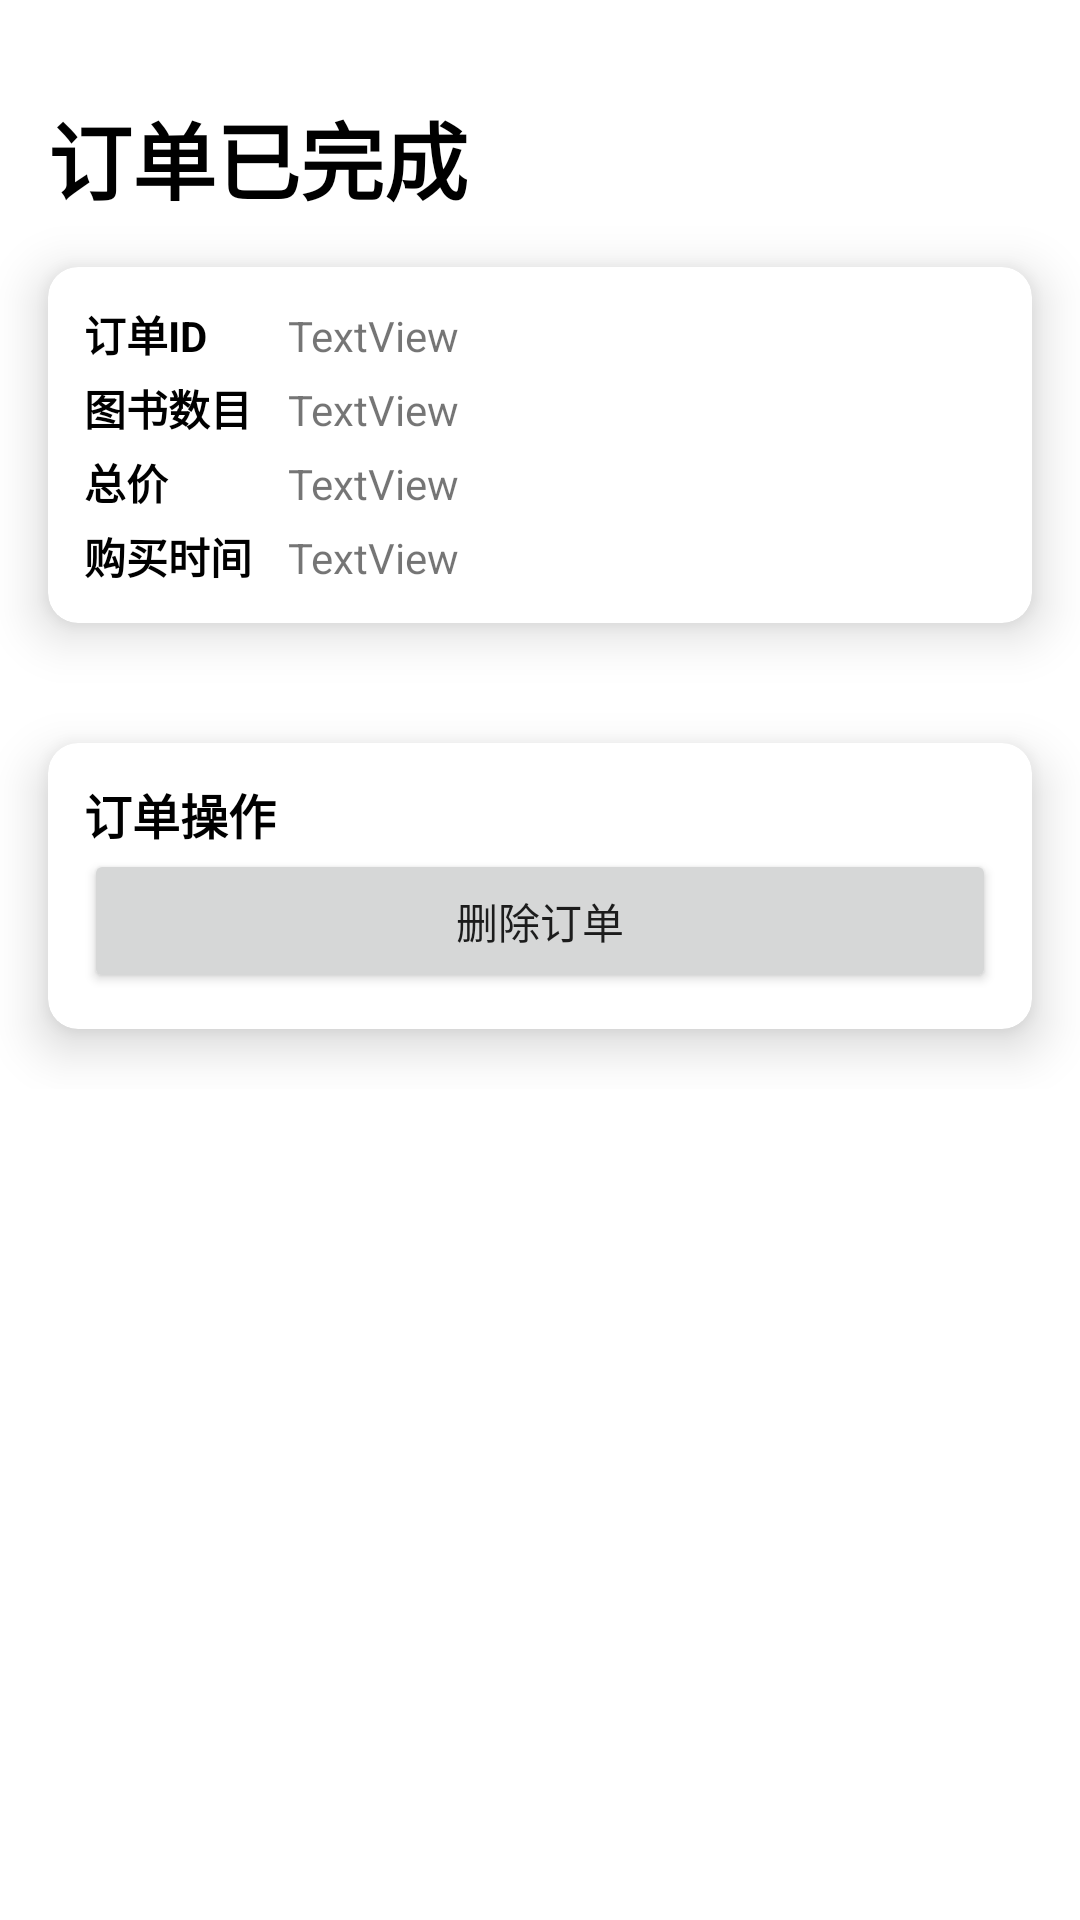

Write the Android layout XML for this screen, with the resource values it uses.
<!-- AndroidManifest.xml: application theme Theme.FinalHomework -->
<!-- res/layout/fragment_order_detail.xml -->
<?xml version="1.0" encoding="utf-8"?>
<ScrollView xmlns:android="http://schemas.android.com/apk/res/android"
    xmlns:app="http://schemas.android.com/apk/res-auto"
    android:layout_width="match_parent"
    android:layout_height="match_parent">

    <LinearLayout
        android:layout_width="match_parent"
        android:layout_height="match_parent"
        android:orientation="vertical">

        <TextView
            android:layout_width="match_parent"
            android:layout_height="wrap_content"
            android:layout_marginStart="16dp"
            android:layout_marginTop="32dp"
            android:layout_marginEnd="16dp"
            android:text="订单已完成"
            android:textColor="#000000"
            android:textSize="28sp"
            android:textStyle="bold" />

        <androidx.cardview.widget.CardView
            android:layout_width="match_parent"
            android:layout_height="wrap_content"
            android:layout_marginStart="16dp"
            android:layout_marginTop="16dp"
            android:layout_marginEnd="16dp"
            android:layout_weight="0"
            app:cardCornerRadius="10dp"
            app:cardElevation="10dp"
            app:contentPadding="12dp">

            <TableLayout
                android:layout_width="match_parent"
                android:layout_height="match_parent"
                android:stretchColumns="1">

                <TableRow
                    android:layout_width="match_parent"
                    android:layout_height="match_parent">

                    <TextView
                        android:layout_width="match_parent"
                        android:layout_height="wrap_content"
                        android:layout_marginRight="12dp"
                        android:text="订单ID"
                        android:textColor="#000000"
                        android:textStyle="bold" />

                    <TextView
                        android:id="@+id/text_order_id2"
                        android:layout_width="match_parent"
                        android:layout_height="wrap_content"
                        android:text="TextView" />
                </TableRow>

                <TableRow
                    android:layout_width="match_parent"
                    android:layout_height="match_parent"
                    android:layout_marginTop="4dp">

                    <TextView
                        android:layout_width="match_parent"
                        android:layout_height="wrap_content"
                        android:layout_marginRight="12dp"
                        android:text="图书数目"
                        android:textColor="#000000"
                        android:textStyle="bold" />

                    <TextView
                        android:id="@+id/text_order_count2"
                        android:layout_width="match_parent"
                        android:layout_height="wrap_content"
                        android:text="TextView" />
                </TableRow>

                <TableRow
                    android:layout_width="match_parent"
                    android:layout_height="match_parent"
                    android:layout_marginTop="4dp">

                    <TextView
                        android:layout_width="match_parent"
                        android:layout_height="wrap_content"
                        android:layout_marginRight="12dp"
                        android:text="总价"
                        android:textColor="#000000"
                        android:textStyle="bold" />

                    <TextView
                        android:id="@+id/text_order_price2"
                        android:layout_width="match_parent"
                        android:layout_height="wrap_content"
                        android:text="TextView" />
                </TableRow>

                <TableRow
                    android:layout_width="match_parent"
                    android:layout_height="match_parent"
                    android:layout_marginTop="4dp">

                    <TextView
                        android:layout_width="match_parent"
                        android:layout_height="wrap_content"
                        android:layout_marginRight="12dp"
                        android:text="购买时间"
                        android:textColor="#000000"
                        android:textStyle="bold" />

                    <TextView
                        android:id="@+id/text_order_time2"
                        android:layout_width="match_parent"
                        android:layout_height="wrap_content"
                        android:text="TextView" />
                </TableRow>
            </TableLayout>

        </androidx.cardview.widget.CardView>

        <androidx.cardview.widget.CardView
            android:layout_width="match_parent"
            android:layout_height="wrap_content"
            android:layout_marginStart="16dp"
            android:layout_marginTop="20dp"
            android:layout_marginEnd="16dp"
            app:cardCornerRadius="10dp"
            app:cardElevation="10dp">

            <LinearLayout
                android:id="@+id/linear_order_detail"
                android:layout_width="match_parent"
                android:layout_height="match_parent"
                android:orientation="vertical" />
        </androidx.cardview.widget.CardView>

        <androidx.cardview.widget.CardView
            android:layout_width="match_parent"
            android:layout_height="wrap_content"
            android:layout_marginStart="16dp"
            android:layout_marginTop="20dp"
            android:layout_marginEnd="16dp"
            android:layout_marginBottom="20dp"
            app:cardCornerRadius="10dp"
            app:cardElevation="10dp"
            app:contentPadding="12dp">

            <LinearLayout
                android:layout_width="match_parent"
                android:layout_height="wrap_content"
                android:orientation="vertical">

                <TextView
                    android:id="@+id/textView5"
                    android:layout_width="match_parent"
                    android:layout_height="wrap_content"
                    android:text="订单操作"
                    android:textColor="#000000"
                    android:textSize="16sp"
                    android:textStyle="bold" />

                <Button
                    android:id="@+id/btn_del_order"
                    android:layout_width="match_parent"
                    android:layout_height="wrap_content"
                    android:text="删除订单" />
            </LinearLayout>
        </androidx.cardview.widget.CardView>
    </LinearLayout>
</ScrollView>
<!-- resources referenced by this layout -->
<resources>
  <style name="Theme.FinalHomework" parent="Theme.MaterialComponents.DayNight.DarkActionBar">
          
          <item name="colorPrimary">@color/purple_500</item>
          <item name="colorPrimaryVariant">@color/purple_700</item>
          <item name="colorOnPrimary">@color/white</item>
          
          <item name="colorSecondary">@color/teal_200</item>
          <item name="colorSecondaryVariant">@color/teal_700</item>
          <item name="colorOnSecondary">@color/black</item>
          
          <item name="android:statusBarColor" tools:targetApi="l">?attr/colorPrimaryVariant</item>
          
      </style>
  <color name="purple_500">#FF6200EE</color>
  <color name="purple_700">#FF3700B3</color>
  <color name="white">#FFFFFFFF</color>
  <color name="teal_200">#FF03DAC5</color>
  <color name="teal_700">#FF018786</color>
  <color name="black">#FF000000</color>
</resources>
